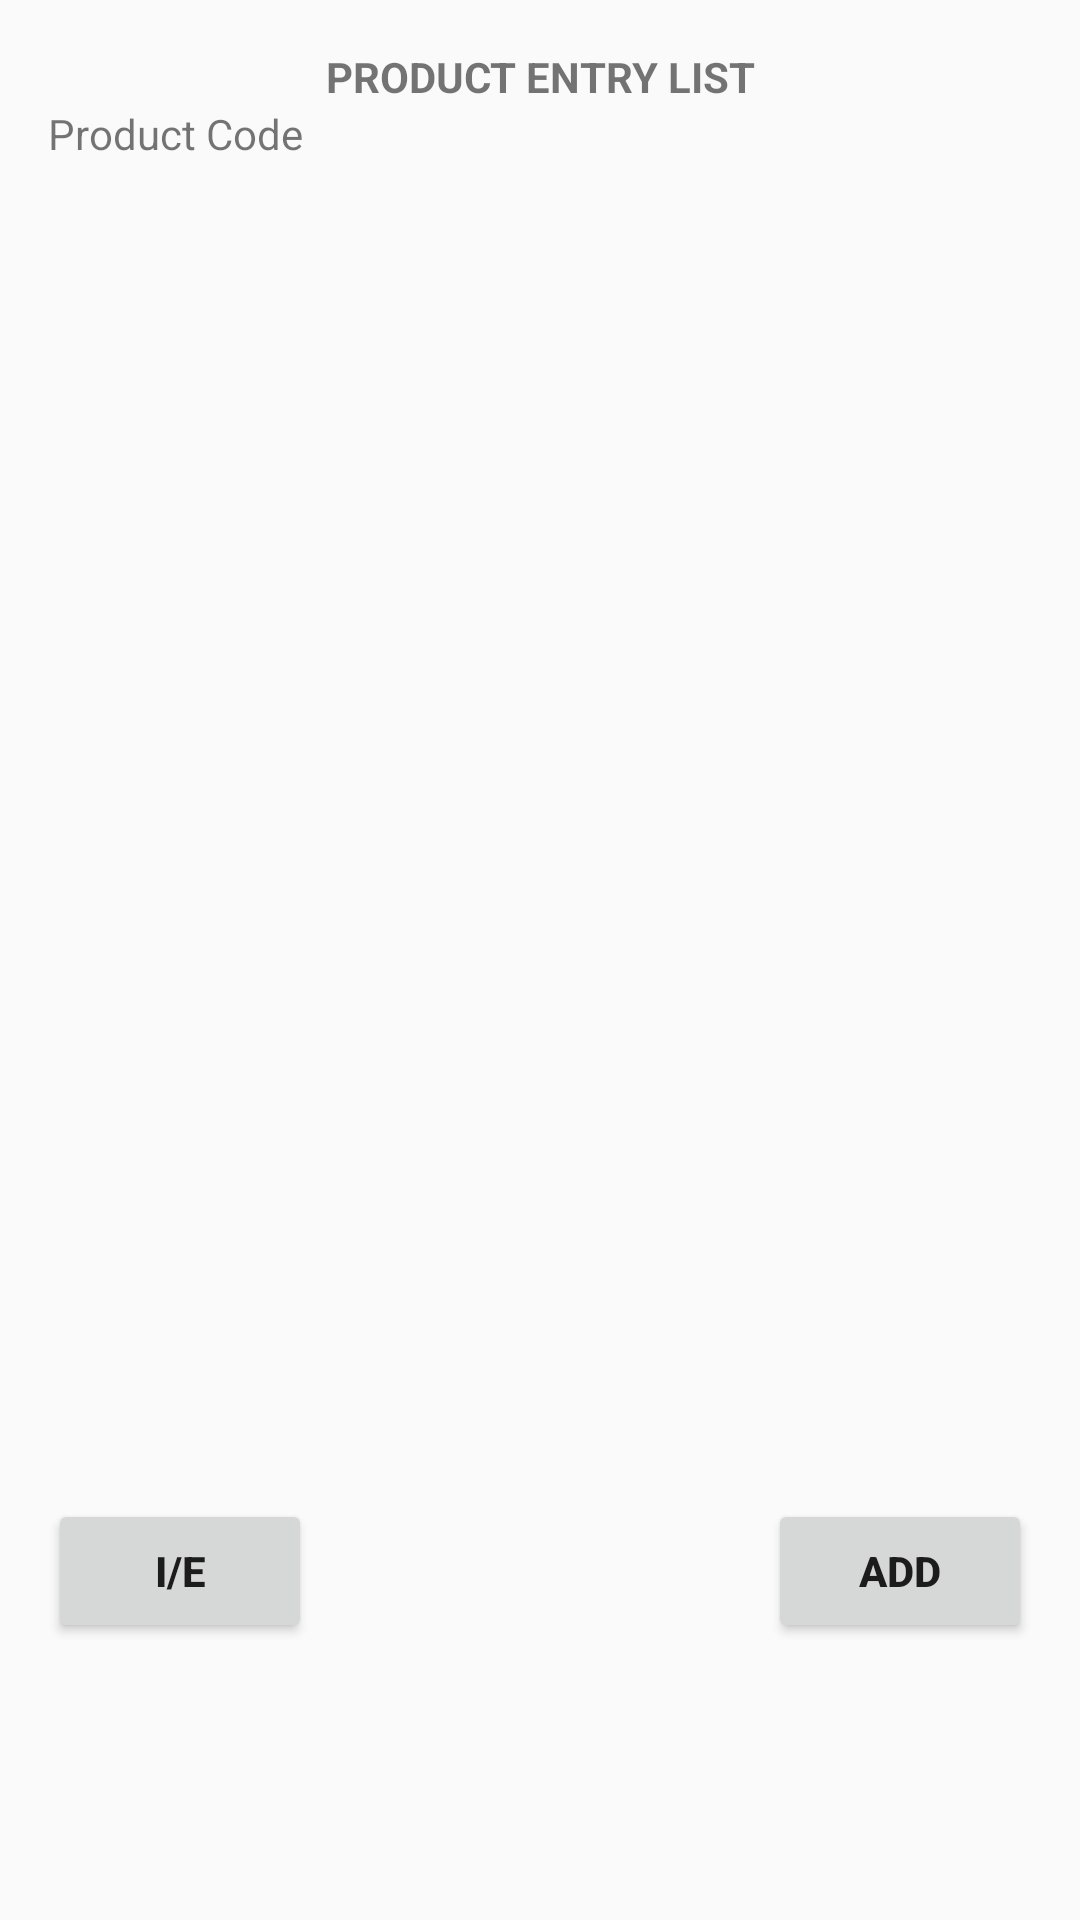

The Android layout XML behind this screen, and the referenced resources:
<!-- AndroidManifest.xml: application theme AppTheme -->
<!-- res/layout/fragment_product_entry.xml -->
<LinearLayout xmlns:android="http://schemas.android.com/apk/res/android"
    xmlns:tools="http://schemas.android.com/tools"
    android:layout_width="match_parent"
    android:layout_height="match_parent"
    android:gravity="center_horizontal"
    android:paddingBottom="@dimen/activity_vertical_margin"
    android:paddingLeft="@dimen/activity_horizontal_margin"
    android:paddingRight="@dimen/activity_horizontal_margin"
    android:paddingTop="@dimen/activity_vertical_margin"
    xmlns:app="http://schemas.android.com/apk/res-auto"
    tools:context="com.ethingstech.InvoiceQPrint.ProductListFragment"
    android:baselineAligned="false"
    android:weightSum="1"
    android:orientation="vertical">

    
    <LinearLayout
        android:layout_width="match_parent"
        android:layout_height="425dp"
        android:orientation="vertical"
        android:layout_weight="0.36">

        <TextView
            android:id="@+id/textView3"
            android:layout_width="match_parent"
            android:layout_height="wrap_content"
            android:gravity="center"
            android:text="PRODUCT ENTRY LIST"
            android:textStyle="bold" />

        <TextView
            android:id="@+id/product_code"
            android:layout_width="match_parent"
            android:layout_height="wrap_content"
            android:gravity="left"
            android:text="Product Code" />

        <ListView
            android:id="@+id/product_list"
            android:layout_width="match_parent"
            android:layout_height="406dp"
            android:layout_alignParentBottom="true" />

    </LinearLayout>

    <LinearLayout
        android:layout_width="match_parent"
        android:layout_height="20dp"
        android:orientation="vertical"
        android:weightSum="1"
        android:layout_weight="0.87">

        <RelativeLayout
            android:layout_width="match_parent"
            android:layout_height="match_parent"
            android:layout_weight="21.20">

            <Button
                android:id="@+id/ie_button"
                android:layout_width="wrap_content"
                android:layout_height="wrap_content"
                android:text="I/E"
                android:textStyle="bold"
                android:layout_alignParentTop="true"
                android:layout_alignParentLeft="true"
                android:layout_alignParentStart="true" />

            <Button
                android:id="@+id/add_product"
                android:layout_width="wrap_content"
                android:layout_height="wrap_content"
                android:layout_alignParentEnd="true"
                android:layout_alignParentRight="true"
                android:layout_alignParentTop="true"
                android:layout_weight="0.22"
                android:text="Add"
                android:textStyle="bold" />
        </RelativeLayout>

    </LinearLayout>

</LinearLayout>
<!-- resources referenced by this layout -->
<resources>
  <dimen name="activity_horizontal_margin">16dp</dimen>
  <dimen name="activity_vertical_margin">16dp</dimen>
  <style name="AppTheme" parent="Theme.AppCompat.Light.DarkActionBar">
          
          <item name="colorPrimary">@color/colorPrimary</item>
          <item name="colorPrimaryDark">@color/colorPrimaryDark</item>
          <item name="colorAccent">@color/colorAccent</item>
      </style>
  <color name="colorPrimary">#3F51B5</color>
  <color name="colorPrimaryDark">#303F9F</color>
  <color name="colorAccent">#FF4081</color>
</resources>
